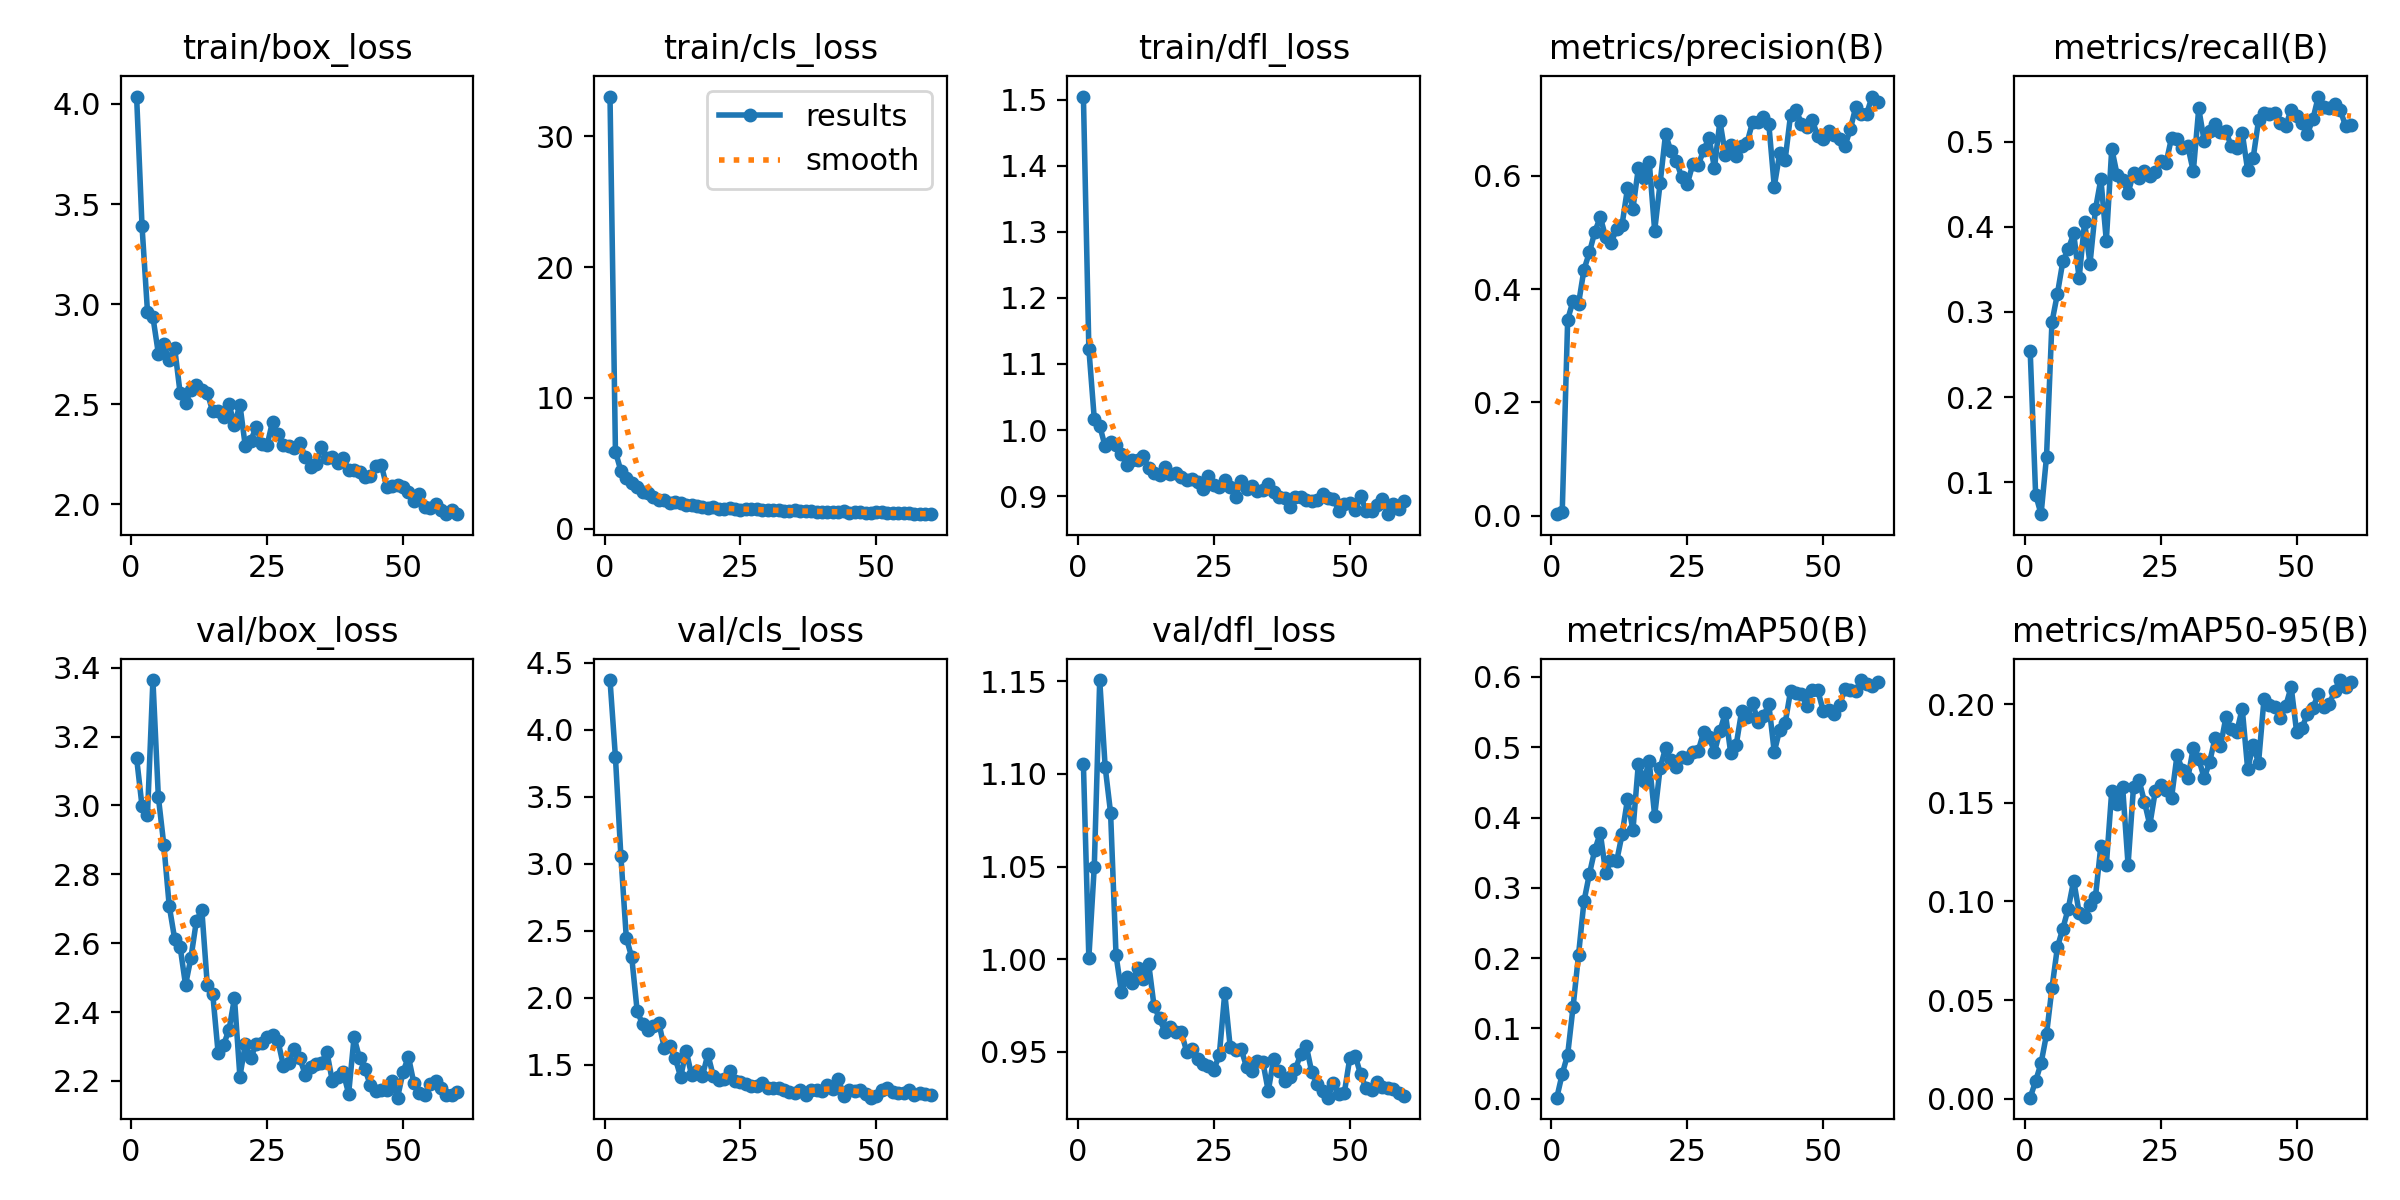

The file beside this chart, header and first rows:
epoch, time, train/box_loss, train/cls_loss, train/dfl_loss, metrics/precision(B), metrics/recall(B), metrics/mAP50(B), metrics/mAP50-95(B), val/box_loss, val/cls_loss, val/dfl_loss, lr/pg0, lr/pg1, lr/pg2
1, 13.84, 4.037, 33.05, 1.505, 0.00245, 0.2535, 0.00158, 0.00055, 3.138, 4.369, 1.105, 0.00044, 0.00044, 0.00044
2, 21.51, 3.388, 5.894, 1.123, 0.00705, 0.08535, 0.03546, 0.00903, 2.998, 3.793, 1.001, 0.0008852, 0.0008852, 0.0008852
3, 29.07, 2.962, 4.431, 1.017, 0.3462, 0.06242, 0.06285, 0.01803, 2.973, 3.056, 1.05, 0.001315, 0.001315, 0.001315
4, 36.6, 2.935, 3.913, 1.007, 0.3796, 0.1299, 0.1313, 0.03262, 3.364, 2.445, 1.151, 0.00173, 0.00173, 0.00173
5, 44.4, 2.753, 3.49, 0.9752, 0.3744, 0.2879, 0.205, 0.05604, 3.025, 2.301, 1.104, 0.001868, 0.001868, 0.001868
6, 52.13, 2.799, 3.232, 0.9814, 0.4346, 0.321, 0.281, 0.07674, 2.886, 1.9, 1.079, 0.001835, 0.001835, 0.001835
7, 59.59, 2.721, 2.825, 0.9776, 0.4648, 0.3592, 0.32, 0.08624, 2.708, 1.802, 1.002, 0.001802, 0.001802, 0.001802
8, 68.37, 2.781, 2.737, 0.9642, 0.5014, 0.3733, 0.3545, 0.09638, 2.613, 1.757, 0.9822, 0.001769, 0.001769, 0.001769
9, 76.45, 2.556, 2.412, 0.9473, 0.5273, 0.3923, 0.378, 0.1106, 2.59, 1.786, 0.9902, 0.001736, 0.001736, 0.001736
10, 87.01, 2.505, 2.209, 0.9553, 0.4912, 0.3394, 0.3219, 0.09431, 2.479, 1.808, 0.9872, 0.001703, 0.001703, 0.001703
11, 102.6, 2.57, 2.183, 0.9554, 0.4821, 0.4055, 0.339, 0.09213, 2.558, 1.623, 0.9952, 0.00167, 0.00167, 0.00167
12, 117.4, 2.596, 2.007, 0.9605, 0.5063, 0.3567, 0.3377, 0.0982, 2.665, 1.636, 0.9895, 0.001637, 0.001637, 0.001637
13, 130.6, 2.569, 2.053, 0.9431, 0.5136, 0.4204, 0.376, 0.1022, 2.696, 1.548, 0.9977, 0.001604, 0.001604, 0.001604
14, 146.4, 2.556, 1.958, 0.9351, 0.5779, 0.4561, 0.4259, 0.1283, 2.479, 1.408, 0.9746, 0.001571, 0.001571, 0.001571
15, 161.3, 2.463, 1.841, 0.9326, 0.542, 0.3834, 0.3817, 0.1183, 2.453, 1.606, 0.9682, 0.001538, 0.001538, 0.001538
16, 174.1, 2.464, 1.78, 0.9435, 0.6136, 0.4917, 0.4767, 0.1561, 2.28, 1.423, 0.9606, 0.001505, 0.001505, 0.001505
17, 188.2, 2.434, 1.739, 0.9333, 0.5971, 0.4606, 0.4524, 0.1492, 2.305, 1.452, 0.9637, 0.001472, 0.001472, 0.001472
18, 204.2, 2.498, 1.649, 0.935, 0.6253, 0.4548, 0.4798, 0.1581, 2.349, 1.418, 0.9608, 0.001439, 0.001439, 0.001439
19, 218.6, 2.395, 1.613, 0.9294, 0.5033, 0.4395, 0.4026, 0.1186, 2.441, 1.577, 0.9606, 0.001406, 0.001406, 0.001406
20, 232.6, 2.497, 1.687, 0.9251, 0.5867, 0.4629, 0.4703, 0.1581, 2.213, 1.416, 0.9502, 0.001373, 0.001373, 0.001373
21, 248.3, 2.288, 1.505, 0.9257, 0.6738, 0.4573, 0.4989, 0.1617, 2.307, 1.386, 0.9517, 0.00134, 0.00134, 0.00134
22, 256.4, 2.316, 1.541, 0.9221, 0.6432, 0.465, 0.4816, 0.1506, 2.268, 1.396, 0.9461, 0.001307, 0.001307, 0.001307
23, 264.1, 2.387, 1.569, 0.9103, 0.6256, 0.4598, 0.4722, 0.1388, 2.306, 1.452, 0.9432, 0.001274, 0.001274, 0.001274
24, 271.7, 2.303, 1.501, 0.9301, 0.5973, 0.4637, 0.486, 0.1557, 2.31, 1.379, 0.9422, 0.001241, 0.001241, 0.001241
25, 279, 2.293, 1.441, 0.9163, 0.5856, 0.4777, 0.4843, 0.1592, 2.327, 1.368, 0.9402, 0.001208, 0.001208, 0.001208
26, 286.4, 2.413, 1.529, 0.9134, 0.6202, 0.4752, 0.4934, 0.1566, 2.333, 1.358, 0.9484, 0.001175, 0.001175, 0.001175
27, 293.7, 2.349, 1.498, 0.9247, 0.6188, 0.5045, 0.4946, 0.1525, 2.317, 1.344, 0.9818, 0.001142, 0.001142, 0.001142
28, 302.2, 2.296, 1.491, 0.9137, 0.6451, 0.5026, 0.5213, 0.174, 2.244, 1.341, 0.9527, 0.001109, 0.001109, 0.001109
29, 310.8, 2.291, 1.455, 0.8993, 0.6674, 0.493, 0.5149, 0.1668, 2.252, 1.36, 0.951, 0.001076, 0.001076, 0.001076
30, 319.3, 2.281, 1.424, 0.923, 0.6139, 0.4942, 0.4931, 0.1625, 2.294, 1.326, 0.9517, 0.001043, 0.001043, 0.001043
31, 328.6, 2.307, 1.41, 0.9104, 0.6968, 0.465, 0.523, 0.1779, 2.267, 1.329, 0.9419, 0.00101, 0.00101, 0.00101
32, 341.2, 2.235, 1.409, 0.9158, 0.6377, 0.5389, 0.5489, 0.1722, 2.219, 1.328, 0.9399, 0.000977, 0.000977, 0.000977
33, 354.6, 2.186, 1.352, 0.9081, 0.654, 0.5007, 0.4912, 0.1625, 2.241, 1.309, 0.9453, 0.000944, 0.000944, 0.000944
34, 369.3, 2.201, 1.357, 0.9089, 0.6355, 0.5121, 0.5035, 0.1706, 2.249, 1.293, 0.9447, 0.000911, 0.000911, 0.000911
35, 385.1, 2.286, 1.406, 0.9179, 0.6521, 0.5205, 0.5515, 0.1828, 2.253, 1.292, 0.9289, 0.000878, 0.000878, 0.000878
36, 400.1, 2.229, 1.332, 0.9066, 0.6586, 0.5108, 0.5432, 0.1785, 2.284, 1.309, 0.9462, 0.000845, 0.000845, 0.000845
37, 416.2, 2.238, 1.379, 0.8993, 0.6948, 0.5121, 0.5635, 0.1934, 2.2, 1.276, 0.9396, 0.000812, 0.000812, 0.000812
38, 431.4, 2.205, 1.339, 0.8975, 0.696, 0.4943, 0.5363, 0.1872, 2.212, 1.31, 0.9342, 0.000779, 0.000779, 0.000779
39, 444.6, 2.23, 1.311, 0.8832, 0.704, 0.493, 0.5447, 0.186, 2.225, 1.308, 0.9363, 0.000746, 0.000746, 0.000746
40, 460.5, 2.172, 1.299, 0.8991, 0.6911, 0.5102, 0.5609, 0.1978, 2.163, 1.301, 0.9407, 0.000713, 0.000713, 0.000713
41, 475.9, 2.17, 1.304, 0.8994, 0.5812, 0.4662, 0.4934, 0.1671, 2.327, 1.347, 0.949, 0.00068, 0.00068, 0.00068
42, 489.1, 2.162, 1.296, 0.894, 0.6396, 0.4803, 0.5248, 0.1792, 2.267, 1.323, 0.9532, 0.000647, 0.000647, 0.000647
43, 503.5, 2.134, 1.319, 0.8928, 0.6284, 0.5248, 0.534, 0.1703, 2.235, 1.396, 0.9391, 0.000614, 0.000614, 0.000614
44, 511.9, 2.141, 1.322, 0.8948, 0.7079, 0.5338, 0.5804, 0.2024, 2.187, 1.269, 0.9327, 0.000581, 0.000581, 0.000581
45, 519.5, 2.188, 1.232, 0.9037, 0.7171, 0.5325, 0.5778, 0.1993, 2.17, 1.311, 0.9287, 0.000548, 0.000548, 0.000548
46, 527.6, 2.196, 1.288, 0.8965, 0.6923, 0.5338, 0.5761, 0.1984, 2.174, 1.303, 0.9253, 0.000515, 0.000515, 0.000515
47, 535.2, 2.087, 1.281, 0.896, 0.6871, 0.5223, 0.5591, 0.1928, 2.175, 1.314, 0.9334, 0.000482, 0.000482, 0.000482
48, 542.9, 2.09, 1.234, 0.8773, 0.6981, 0.5185, 0.581, 0.199, 2.201, 1.279, 0.9272, 0.000449, 0.000449, 0.000449
49, 550.9, 2.095, 1.232, 0.8879, 0.67, 0.5376, 0.5813, 0.2087, 2.151, 1.254, 0.9281, 0.000416, 0.000416, 0.000416
50, 558.6, 2.086, 1.251, 0.8904, 0.6652, 0.5299, 0.5518, 0.1861, 2.226, 1.265, 0.9467, 0.000383, 0.000383, 0.000383
51, 571.1, 2.06, 1.271, 0.8789, 0.6785, 0.5223, 0.5531, 0.188, 2.27, 1.309, 0.9478, 0.00035, 0.00035, 0.00035
52, 579.2, 2.013, 1.198, 0.9005, 0.6722, 0.5094, 0.5472, 0.1951, 2.193, 1.323, 0.9379, 0.000317, 0.000317, 0.000317
53, 595.4, 2.051, 1.212, 0.8771, 0.6652, 0.5265, 0.5599, 0.1981, 2.164, 1.297, 0.9303, 0.000284, 0.000284, 0.000284
54, 608.6, 1.983, 1.17, 0.8775, 0.6524, 0.5529, 0.5828, 0.2052, 2.16, 1.287, 0.9296, 0.000251, 0.000251, 0.000251
55, 621.6, 1.979, 1.199, 0.8865, 0.683, 0.5407, 0.5815, 0.1985, 2.192, 1.288, 0.9339, 0.000218, 0.000218, 0.000218
56, 637.1, 1.999, 1.189, 0.8958, 0.722, 0.5393, 0.5797, 0.1998, 2.201, 1.308, 0.9309, 0.000185, 0.000185, 0.000185
57, 652.4, 1.972, 1.141, 0.8728, 0.709, 0.544, 0.5956, 0.2068, 2.179, 1.273, 0.9307, 0.000152, 0.000152, 0.000152
58, 666.1, 1.952, 1.155, 0.8877, 0.7099, 0.5376, 0.5901, 0.2122, 2.158, 1.287, 0.9298, 0.000119, 0.000119, 0.000119
59, 679, 1.971, 1.14, 0.8809, 0.7401, 0.5185, 0.5875, 0.2086, 2.16, 1.282, 0.9277, 8.6e-05, 8.6e-05, 8.6e-05
60, 694.5, 1.95, 1.116, 0.8934, 0.7303, 0.5198, 0.5931, 0.2112, 2.167, 1.277, 0.9262, 5.3e-05, 5.3e-05, 5.3e-05
